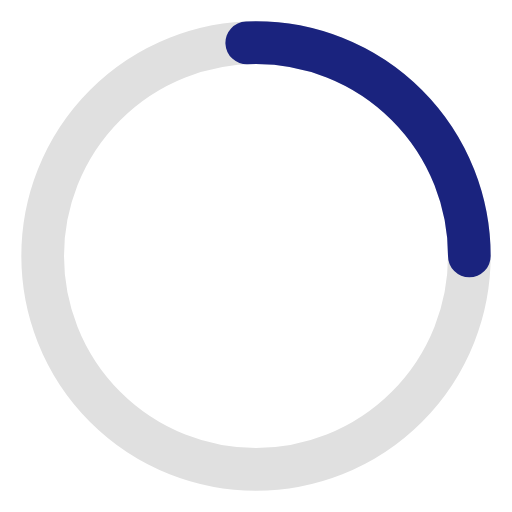
t = 0.00 s
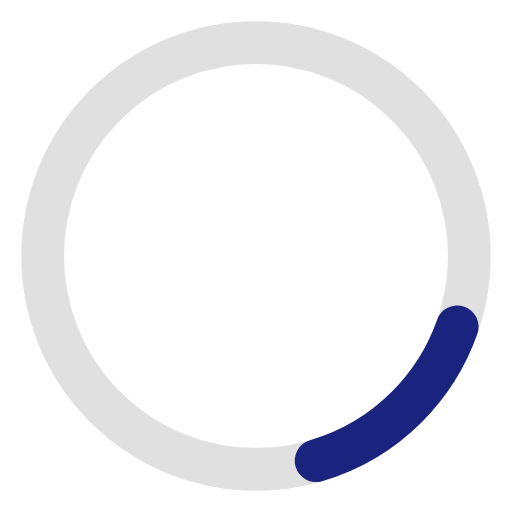
t = 0.25 s
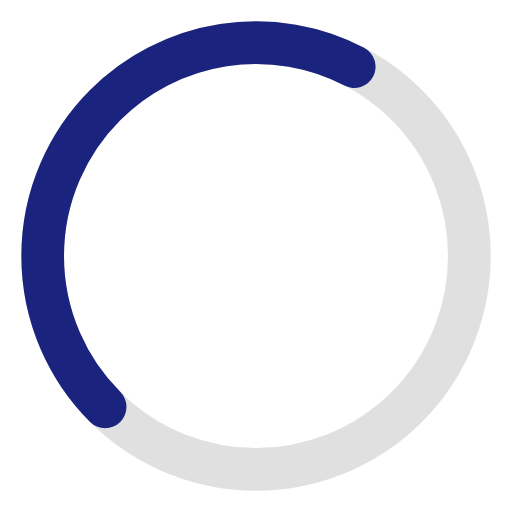
t = 0.75 s
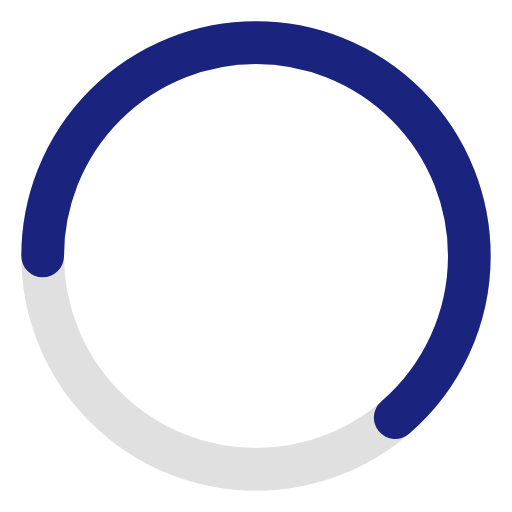
t = 1.00 s
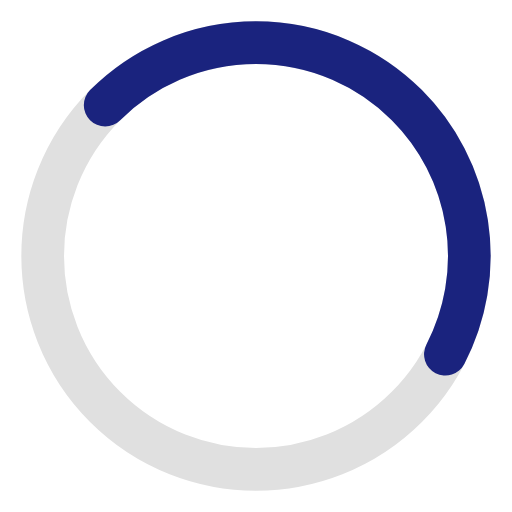
t = 1.25 s
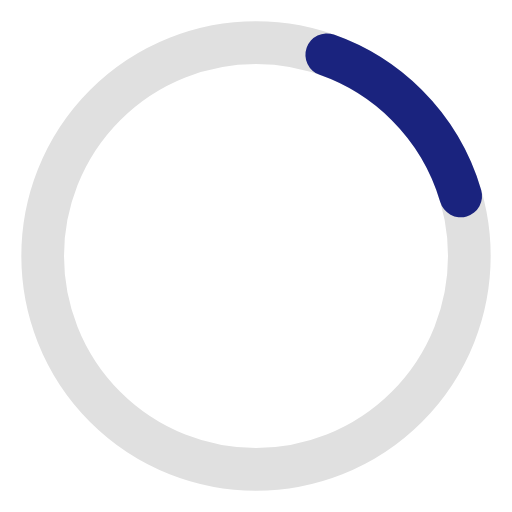
t = 1.75 s

The animated SVG that drew these frames (rendered in a browser with its animation timeline set to each time). Animation: 2 SMIL elements (animate=1,animateTransform=1); one cycle of 2.00 s, repeats indefinitely.

<svg xmlns="http://www.w3.org/2000/svg" viewBox="0 0 36 36" width="48" height="48"><circle cx="18" cy="18" r="15" fill="none" stroke="#e0e0e0" stroke-width="3"/><circle cx="18" cy="18" r="15" fill="none" stroke="#1a237e" stroke-width="3" stroke-dasharray="80" stroke-dashoffset="60" stroke-linecap="round"><animate attributeName="stroke-dashoffset" values="90;20;90" dur="2s" repeatCount="indefinite"/><animateTransform attributeName="transform" type="rotate" from="0 18 18" to="360 18 18" dur="2s" repeatCount="indefinite"/></circle></svg>
